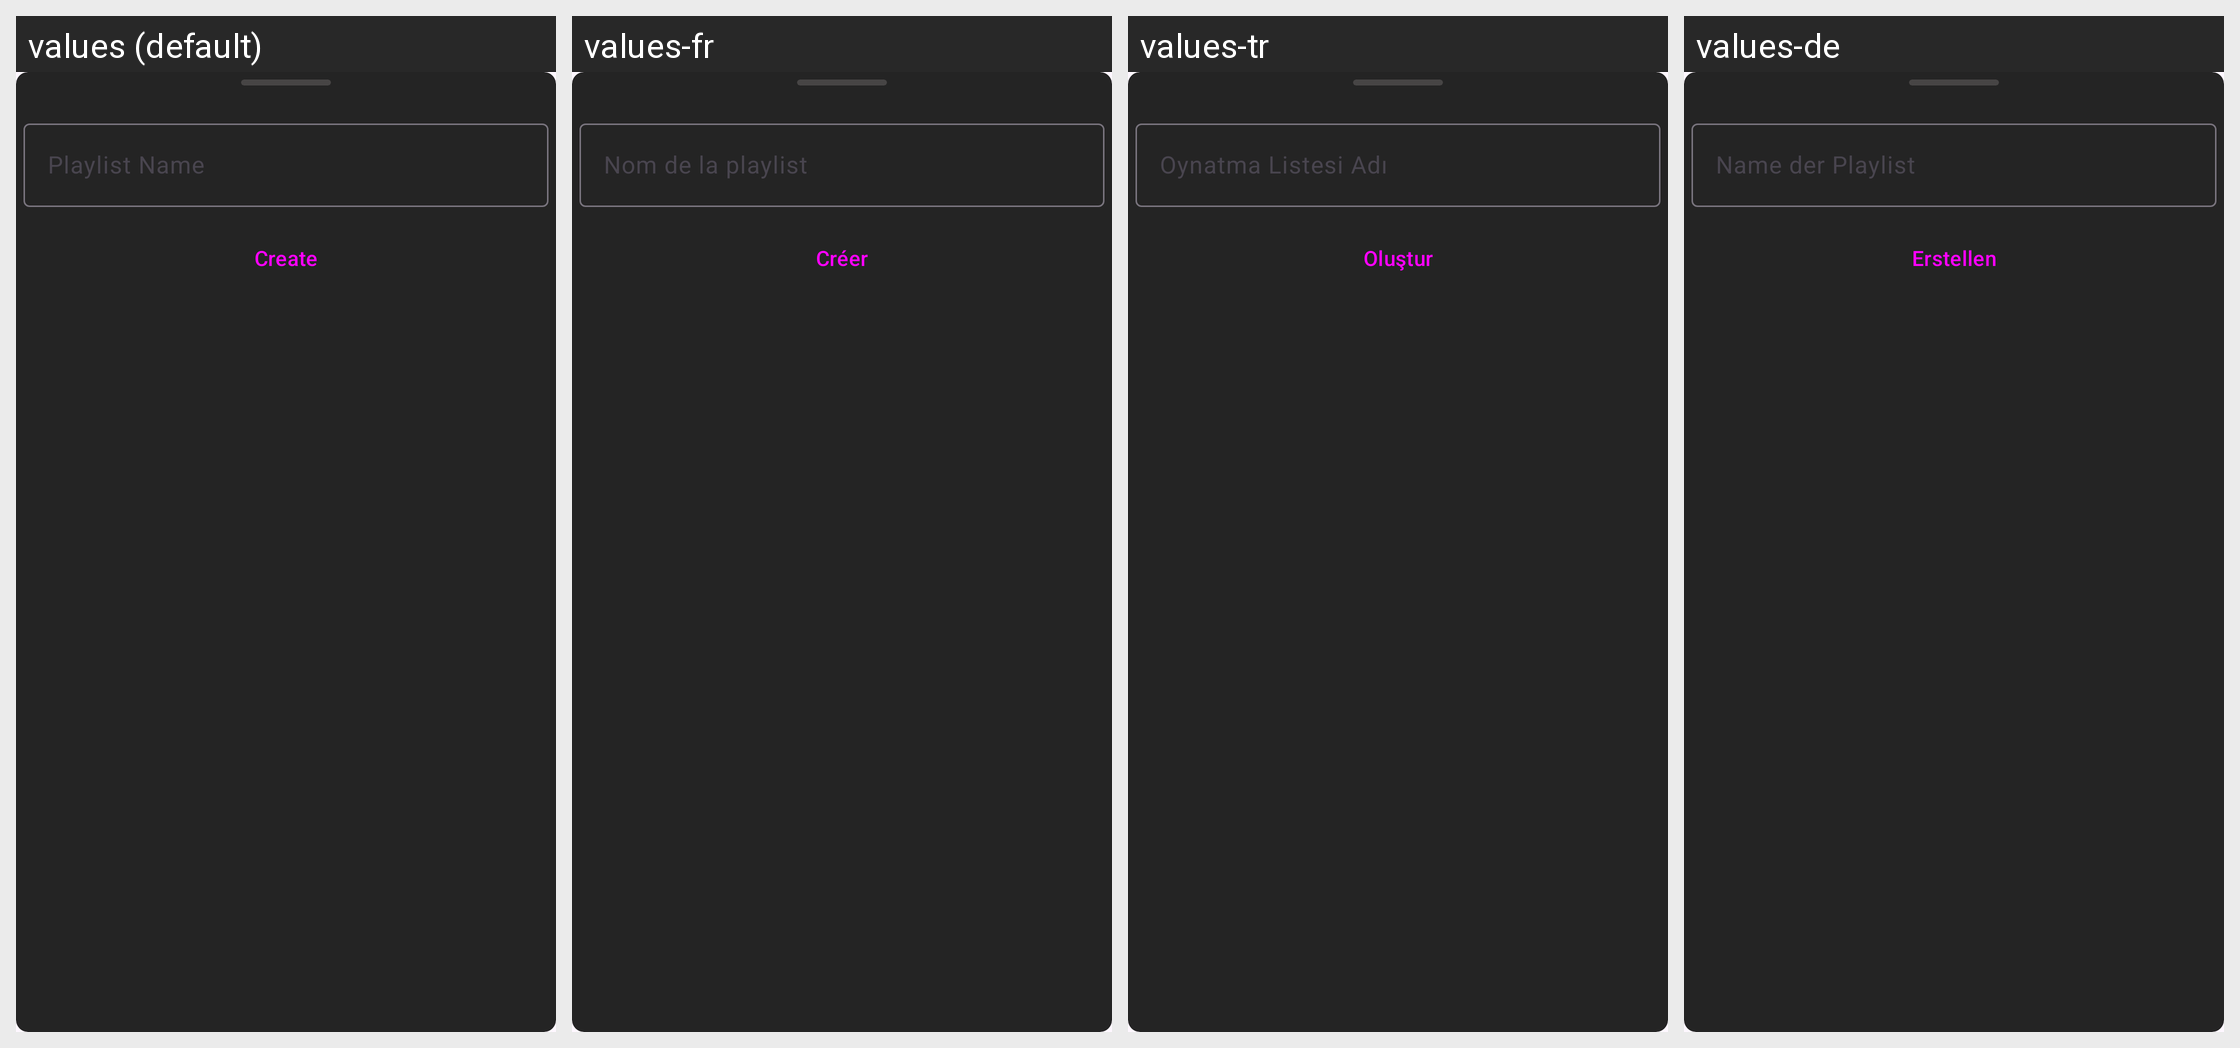

Here is an Android app screen in its default locale and in the app's own translations. Write out the translated-string differences for the strings that appear on this screen.
Android screen res/layout/bottom_sheet_add_playlist.xml rendered under 4 locales, left to right: values (default), values-fr, values-tr, values-de. Device: Nexus 5 (rendered at 1080×1920; each locale shown at half size, 540×960, under a caption strip naming it); theme Theme.Material3.Light.NoActionBar.
Other locales in the repository, not shown: values-ar, values-az, values-bg, values-bn, values-ca, values-es, values-fa, values-fi, values-gu, values-hi, values-in, values-it, values-iw, values-ja, values-ka, values-ko, values-nl, values-pl, values-pt, values-ru, values-ta, values-te, values-th, values-uk, values-vi, values-zh, values-zh-rTW.
Strings drawn on this screen, with the default value and each locale's value (text and hints the layout hard-codes, and strings that could not be matched under every locale, appear in the picture but are not listed):

playlist_name
  values: Playlist Name
  values-fr: Nom de la playlist
  values-tr: Oynatma Listesi Adı
  values-de: Name der Playlist

create
  values: Create
  values-fr: Créer
  values-tr: Oluştur
  values-de: Erstellen
